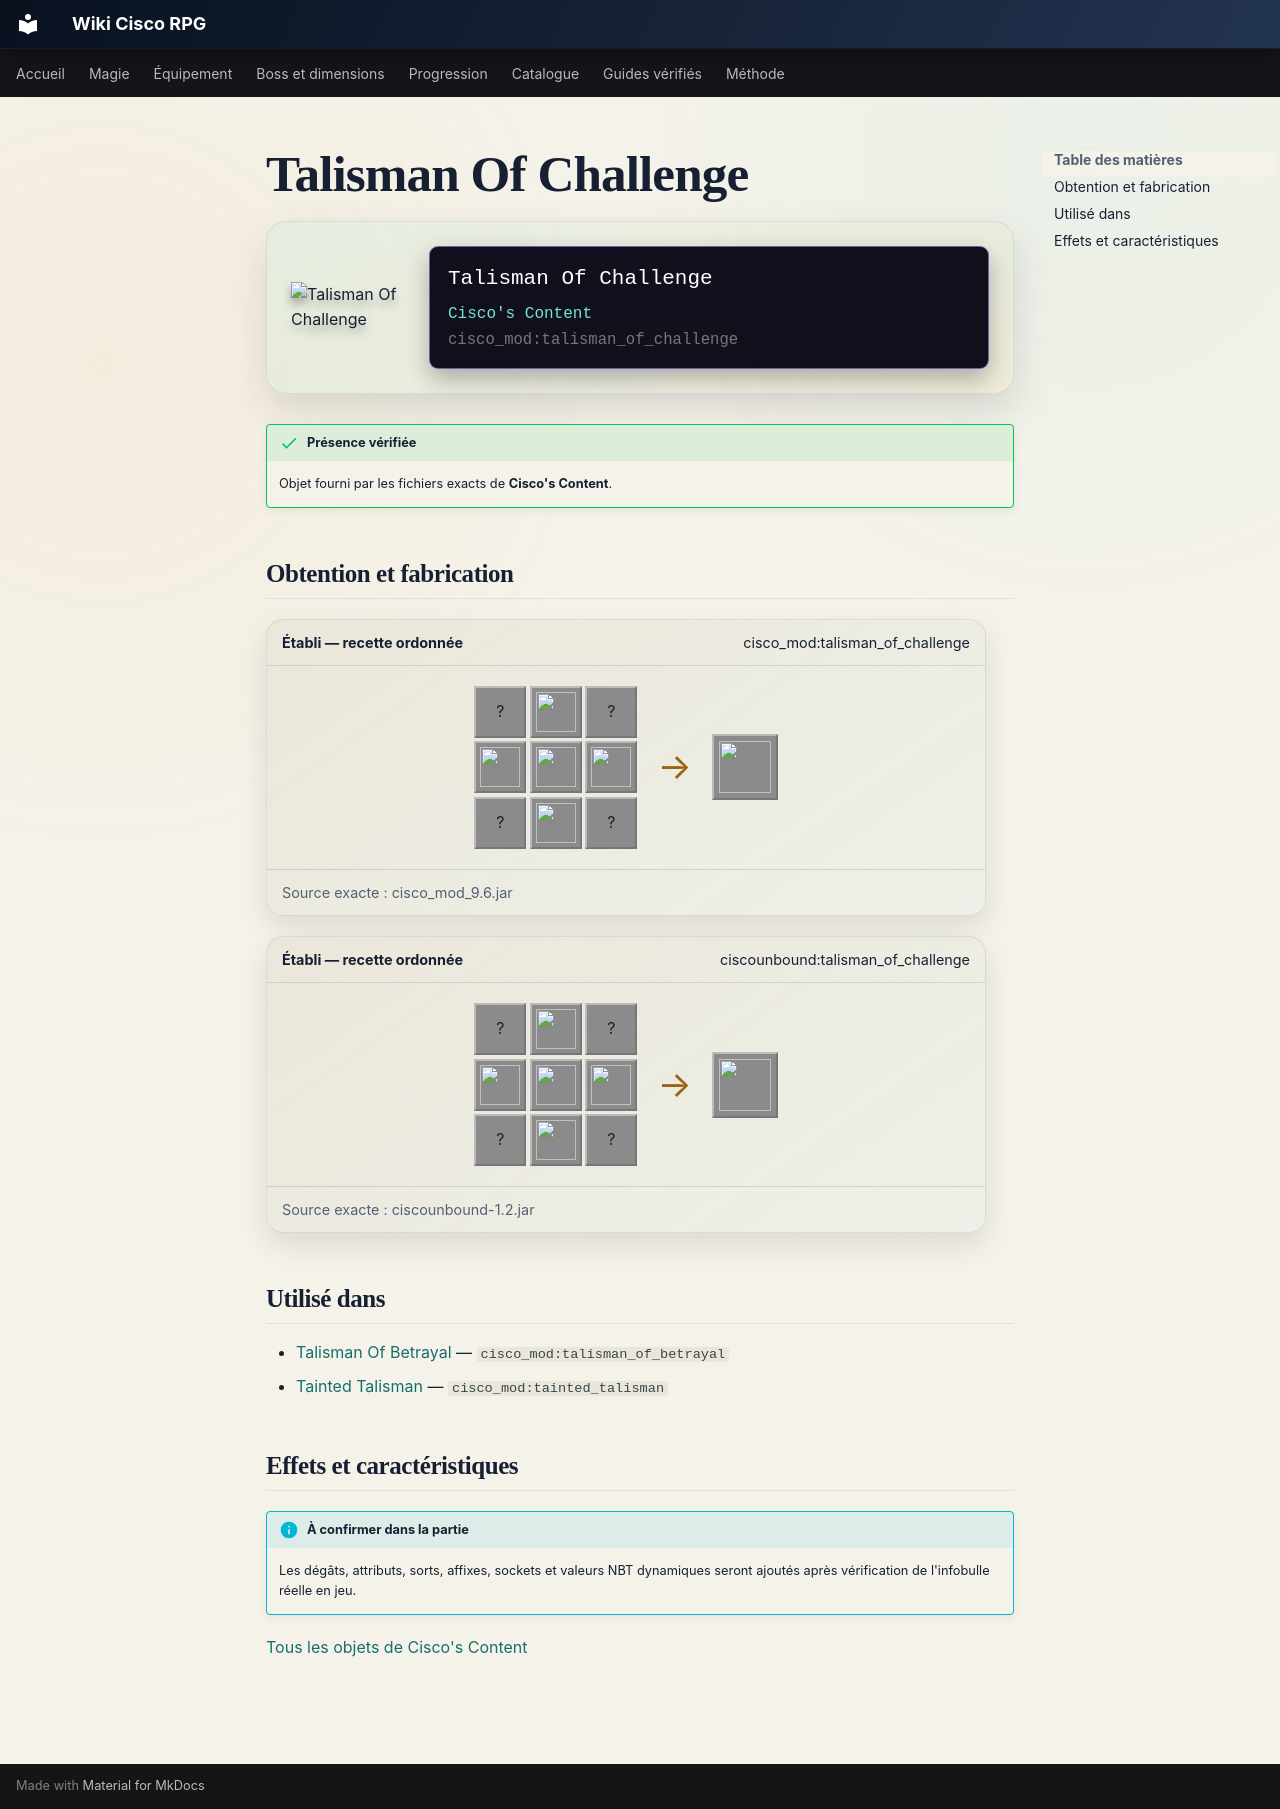

repository: Kloups-Dev/wiki-cisco-rpg · page: catalogue/objets/cisco_mod/talisman_of_challenge/index.html · generator: mkdocs

# Talisman Of Challenge

<div class="mc-item-showcase">
<img class="mc-item-icon" src="../../../../assets/generated/items/cisco_mod/talisman_of_challenge.png" alt="Talisman Of Challenge">
<div class="mc-tooltip-card">
<div class="mc-tooltip-card__name">Talisman Of Challenge</div>
<div class="mc-tooltip-card__mod">Cisco&#x27;s Content</div>
<div class="mc-tooltip-card__id">cisco_mod:talisman_of_challenge</div>
</div>
</div>

!!! success "Présence vérifiée"
    Objet fourni par les fichiers exacts de **Cisco's Content**.

## Obtention et fabrication

<div class="jei-recipe"><div class="jei-recipe__head"><strong>Établi — recette ordonnée</strong><span>cisco_mod:talisman_of_challenge</span></div><div class="jei-recipe__body"><div class="jei-grid"><span class="jei-slot" title="Gold Ingot (minecraft:gold_ingot)">?</span><a class="jei-slot" href="../../../../catalogue/objets/cisco_mod/radiant_ruby/" title="Radiant Ruby (cisco_mod:radiant_ruby)"><img src="../../../../assets/generated/items/cisco_mod/radiant_ruby.png" alt="" loading="lazy"></a><span class="jei-slot" title="Gold Ingot (minecraft:gold_ingot)">?</span><a class="jei-slot" href="../../../../catalogue/objets/cisco_mod/radiant_ruby/" title="Radiant Ruby (cisco_mod:radiant_ruby)"><img src="../../../../assets/generated/items/cisco_mod/radiant_ruby.png" alt="" loading="lazy"></a><a class="jei-slot" href="../../../../catalogue/objets/cisco_mod/nocturnal_amethyst/" title="Nocturnal Amethyst (cisco_mod:nocturnal_amethyst)"><img src="../../../../assets/generated/items/cisco_mod/nocturnal_amethyst.png" alt="" loading="lazy"></a><a class="jei-slot" href="../../../../catalogue/objets/cisco_mod/radiant_ruby/" title="Radiant Ruby (cisco_mod:radiant_ruby)"><img src="../../../../assets/generated/items/cisco_mod/radiant_ruby.png" alt="" loading="lazy"></a><span class="jei-slot" title="Gold Ingot (minecraft:gold_ingot)">?</span><a class="jei-slot" href="../../../../catalogue/objets/cisco_mod/radiant_ruby/" title="Radiant Ruby (cisco_mod:radiant_ruby)"><img src="../../../../assets/generated/items/cisco_mod/radiant_ruby.png" alt="" loading="lazy"></a><span class="jei-slot" title="Gold Ingot (minecraft:gold_ingot)">?</span></div><span class="jei-arrow">→</span><span class="jei-slot jei-slot--result"><img src="../../../../assets/generated/items/cisco_mod/talisman_of_challenge.png" alt=""></span></div><div class="jei-recipe__source">Source exacte : cisco_mod_9.6.jar</div></div>
<div class="jei-recipe"><div class="jei-recipe__head"><strong>Établi — recette ordonnée</strong><span>ciscounbound:talisman_of_challenge</span></div><div class="jei-recipe__body"><div class="jei-grid"><span class="jei-slot" title="Gold Ingot (minecraft:gold_ingot)">?</span><a class="jei-slot" href="../../../../catalogue/objets/cisco_mod/radiant_ruby/" title="Radiant Ruby (cisco_mod:radiant_ruby)"><img src="../../../../assets/generated/items/cisco_mod/radiant_ruby.png" alt="" loading="lazy"></a><span class="jei-slot" title="Gold Ingot (minecraft:gold_ingot)">?</span><a class="jei-slot" href="../../../../catalogue/objets/cisco_mod/radiant_ruby/" title="Radiant Ruby (cisco_mod:radiant_ruby)"><img src="../../../../assets/generated/items/cisco_mod/radiant_ruby.png" alt="" loading="lazy"></a><a class="jei-slot" href="../../../../catalogue/objets/cisco_mod/nocturnal_amethyst/" title="Nocturnal Amethyst (cisco_mod:nocturnal_amethyst)"><img src="../../../../assets/generated/items/cisco_mod/nocturnal_amethyst.png" alt="" loading="lazy"></a><a class="jei-slot" href="../../../../catalogue/objets/cisco_mod/radiant_ruby/" title="Radiant Ruby (cisco_mod:radiant_ruby)"><img src="../../../../assets/generated/items/cisco_mod/radiant_ruby.png" alt="" loading="lazy"></a><span class="jei-slot" title="Gold Ingot (minecraft:gold_ingot)">?</span><a class="jei-slot" href="../../../../catalogue/objets/cisco_mod/radiant_ruby/" title="Radiant Ruby (cisco_mod:radiant_ruby)"><img src="../../../../assets/generated/items/cisco_mod/radiant_ruby.png" alt="" loading="lazy"></a><span class="jei-slot" title="Gold Ingot (minecraft:gold_ingot)">?</span></div><span class="jei-arrow">→</span><span class="jei-slot jei-slot--result"><img src="../../../../assets/generated/items/cisco_mod/talisman_of_challenge.png" alt=""></span></div><div class="jei-recipe__source">Source exacte : ciscounbound-1.2.jar</div></div>

## Utilisé dans

- [Talisman Of Betrayal](../../../catalogue/objets/cisco_mod/talisman_of_betrayal.md) — <code>cisco_mod:talisman_of_betrayal</code>
- [Tainted Talisman ](../../../catalogue/objets/cisco_mod/tainted_talisman.md) — <code>cisco_mod:tainted_talisman</code>

## Effets et caractéristiques

!!! info "À confirmer dans la partie"
    Les dégâts, attributs, sorts, affixes, sockets et valeurs NBT dynamiques seront ajoutés après vérification de l'infobulle réelle en jeu.

[Tous les objets de Cisco's Content](../../../contenu/cisco-content.md)
